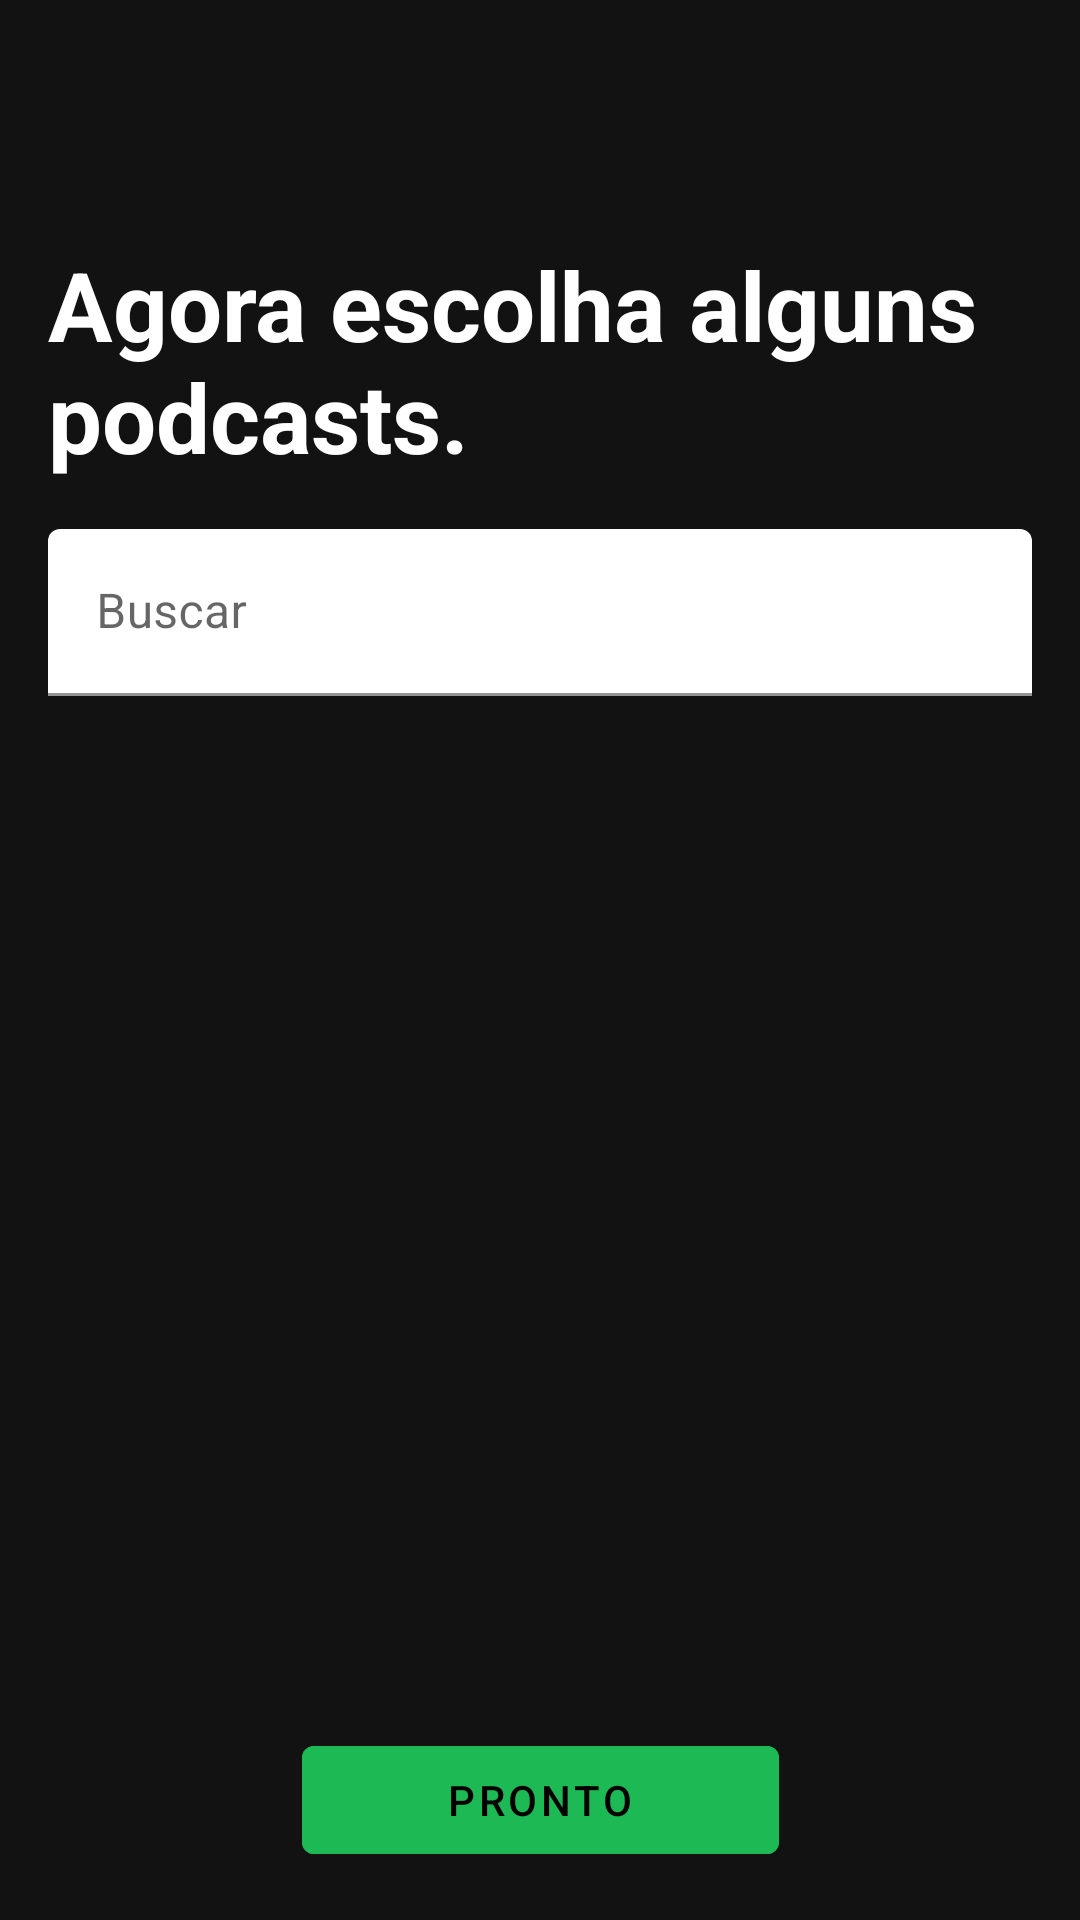

Layout XML and referenced resources for this Android screen:
<!-- AndroidManifest.xml: activity theme Theme.ListenFree.NoActionBar -->
<!-- res/layout/activity_podcast_preferred.xml -->
<?xml version="1.0" encoding="utf-8"?>
<androidx.constraintlayout.widget.ConstraintLayout xmlns:android="http://schemas.android.com/apk/res/android"
    xmlns:app="http://schemas.android.com/apk/res-auto"
    android:layout_width="match_parent"
    android:layout_height="match_parent"
    xmlns:tools="http://schemas.android.com/tools"
    android:background="@color/background_dark">

    <ImageButton
        android:id="@+id/btnBack"
        android:layout_width="48dp"
        android:layout_height="48dp"
        android:layout_margin="16dp"
        android:background="?attr/selectableItemBackgroundBorderless"
        android:src="@drawable/ic_back"
        android:contentDescription="Voltar"
        app:layout_constraintStart_toStartOf="parent"
        app:layout_constraintTop_toTopOf="parent"
        app:tint="@color/white" />

    <TextView
        android:id="@+id/tvTitle"
        android:layout_width="0dp"
        android:layout_height="wrap_content"
        android:layout_margin="16dp"
        android:text="Agora escolha alguns podcasts."
        android:textColor="@color/white"
        android:textSize="32sp"
        android:textStyle="bold"
        app:layout_constraintEnd_toEndOf="parent"
        app:layout_constraintStart_toStartOf="parent"
        app:layout_constraintTop_toBottomOf="@id/btnBack" />

    <com.google.android.material.textfield.TextInputLayout
        android:id="@+id/tilSearch"
        android:layout_width="0dp"
        android:layout_height="wrap_content"
        android:layout_margin="16dp"
        android:hint="Buscar"
        app:boxBackgroundColor="@color/white"
        app:startIconDrawable="@drawable/ic_search"
        app:startIconTint="@color/black"
        app:layout_constraintEnd_toEndOf="parent"
        app:layout_constraintStart_toStartOf="parent"
        app:layout_constraintTop_toBottomOf="@id/tvTitle">

        <com.google.android.material.textfield.TextInputEditText
            android:id="@+id/etSearch"
            android:layout_width="match_parent"
            android:layout_height="wrap_content"
            android:inputType="text"
            android:textColor="@color/black" />

    </com.google.android.material.textfield.TextInputLayout>

    <androidx.recyclerview.widget.RecyclerView
        android:id="@+id/rvPodcasts"
        android:layout_width="0dp"
        android:layout_height="0dp"
        android:layout_marginTop="16dp"
        android:clipToPadding="false"
        android:padding="8dp"
        tools:listitem="@layout/item_podcast"
        app:layout_constraintBottom_toTopOf="@id/btnDone"
        app:layout_constraintEnd_toEndOf="parent"
        app:layout_constraintStart_toStartOf="parent"
        app:layout_constraintTop_toBottomOf="@id/tilSearch" />

    <Button
        android:id="@+id/btnDone"
        android:layout_width="wrap_content"
        android:layout_height="wrap_content"
        android:layout_margin="16dp"
        android:backgroundTint="@color/spotify_green"
        android:paddingHorizontal="48dp"
        android:text="Pronto"
        android:textColor="@color/black"
        app:layout_constraintBottom_toBottomOf="parent"
        app:layout_constraintEnd_toEndOf="parent"
        app:layout_constraintStart_toStartOf="parent" />

</androidx.constraintlayout.widget.ConstraintLayout>
<!-- res/layout/item_podcast.xml (included above) -->
<?xml version="1.0" encoding="utf-8"?>
<androidx.constraintlayout.widget.ConstraintLayout xmlns:android="http://schemas.android.com/apk/res/android"
    xmlns:app="http://schemas.android.com/apk/res-auto"
    xmlns:tools="http://schemas.android.com/tools"
    android:layout_width="match_parent"
    android:layout_height="wrap_content"
    android:padding="12dp"
    android:background="@drawable/bg_item_podcast">

    <ImageView
        android:id="@+id/ivPodcastCover"
        android:layout_width="64dp"
        android:layout_height="64dp"
        android:scaleType="centerCrop"
        app:layout_constraintStart_toStartOf="parent"
        app:layout_constraintTop_toTopOf="parent"
        app:layout_constraintBottom_toBottomOf="parent" />

    <TextView
        android:id="@+id/tvPodcastTitle"
        android:layout_width="0dp"
        android:layout_height="wrap_content"
        android:layout_marginStart="16dp"
        android:layout_marginEnd="16dp"
        android:textColor="@color/white"
        android:textSize="16sp"
        android:fontFamily="@font/avenir_bold"
        android:maxLines="1"
        android:ellipsize="end"
        app:layout_constraintStart_toEndOf="@id/ivPodcastCover"
        app:layout_constraintEnd_toStartOf="@id/btnFavorite"
        app:layout_constraintTop_toTopOf="parent" />

    <TextView
        android:id="@+id/tvPodcastAuthor"
        android:layout_width="0dp"
        android:layout_height="wrap_content"
        android:layout_marginStart="16dp"
        android:layout_marginEnd="16dp"
        android:layout_marginTop="4dp"
        android:textColor="#B3FFFFFF"
        android:textSize="14sp"
        android:fontFamily="@font/avenir_bold"
        android:maxLines="1"
        android:ellipsize="end"
        app:layout_constraintStart_toEndOf="@id/ivPodcastCover"
        app:layout_constraintEnd_toStartOf="@id/btnFavorite"
        app:layout_constraintTop_toBottomOf="@id/tvPodcastTitle" />

    <ImageButton
        android:id="@+id/btnFavorite"
        android:layout_width="48dp"
        android:layout_height="48dp"
        android:background="?attr/selectableItemBackgroundBorderless"
        android:src="@drawable/ic_favorite_selector"
        android:padding="12dp"
        app:layout_constraintEnd_toEndOf="parent"
        app:layout_constraintTop_toTopOf="parent"
        app:layout_constraintBottom_toBottomOf="parent"
        app:tint="@color/white" />

</androidx.constraintlayout.widget.ConstraintLayout>
<!-- resources referenced by this layout -->
<resources>
  <color name="background_dark">#121212</color>
  <color name="black">#FF000000</color>
  <color name="spotify_green">#1DB954</color>
  <color name="white">#FFFFFFFF</color>
  <!-- drawable bg_item_podcast (drawable) -->
  <?xml version="1.0" encoding="utf-8"?>
  <ripple xmlns:android="http://schemas.android.com/apk/res/android"
      android:color="#33FFFFFF">
      <item>
          <shape android:shape="rectangle">
              <solid android:color="#1A1A1A" />
              <corners android:radius="8dp" />
          </shape>
      </item>
  </ripple>
  <!-- drawable ic_favorite_selector (drawable) -->
  <?xml version="1.0" encoding="utf-8"?>
  <selector xmlns:android="http://schemas.android.com/apk/res/android">
      <item android:drawable="@drawable/ic_favorite" android:state_selected="true"/>
      <item android:drawable="@drawable/ic_favorite_border"/>
  </selector>
  <style name="Theme.ListenFree.NoActionBar">
          <item name="windowActionBar">false</item>
          <item name="windowNoTitle">true</item>
          <item name="colorPrimary">@color/black</item>
          <item name="colorPrimaryVariant">@color/background_dark</item>
          <item name="colorOnPrimary">@color/white</item>
          <item name="colorSecondary">@color/black</item>
          <item name="colorSecondaryVariant">@color/black</item>
          <item name="colorOnSecondary">@color/white</item>
          <item name="android:statusBarColor">@color/background_dark</item>
      </style>
  <!-- drawable ic_favorite_border (drawable) -->
  <?xml version="1.0" encoding="utf-8"?>
  <vector xmlns:android="http://schemas.android.com/apk/res/android"
      android:width="24dp"
      android:height="24dp"
      android:viewportWidth="24"
      android:viewportHeight="24">
      <path
          android:fillColor="#FF0000"
          android:pathData="M16.5,3c-1.74,0 -3.41,0.81 -4.5,2.09C10.91,3.81 9.24,3 7.5,3 4.42,3 2,5.42 2,8.5c0,3.78 3.4,6.86 8.55,11.54L12,21.35l1.45,-1.32C18.6,15.36 22,12.28 22,8.5 22,5.42 19.58,3 16.5,3zM12.1,18.55l-0.1,0.1 -0.1,-0.1C7.14,14.24 4,11.39 4,8.5 4,6.5 5.5,5 7.5,5c1.54,0 3.04,0.99 3.57,2.36h1.87C13.46,5.99 14.96,5 16.5,5c2,0 3.5,1.5 3.5,3.5 0,2.89 -3.14,5.74 -7.9,10.05z"/>
  </vector>
</resources>
